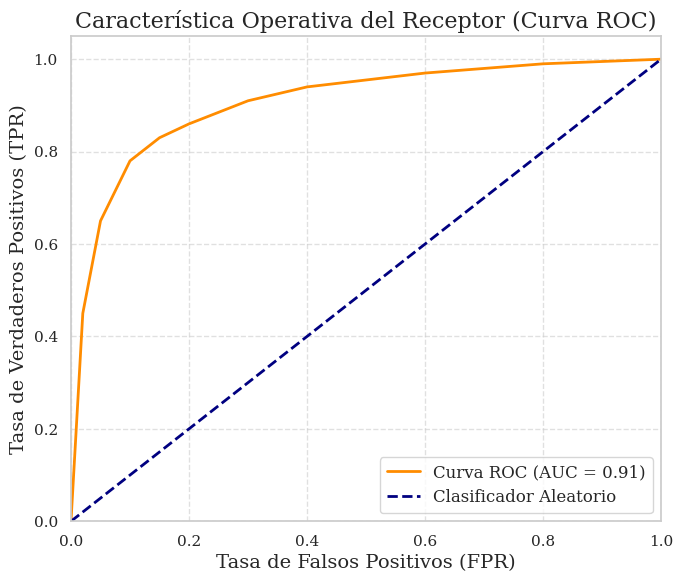
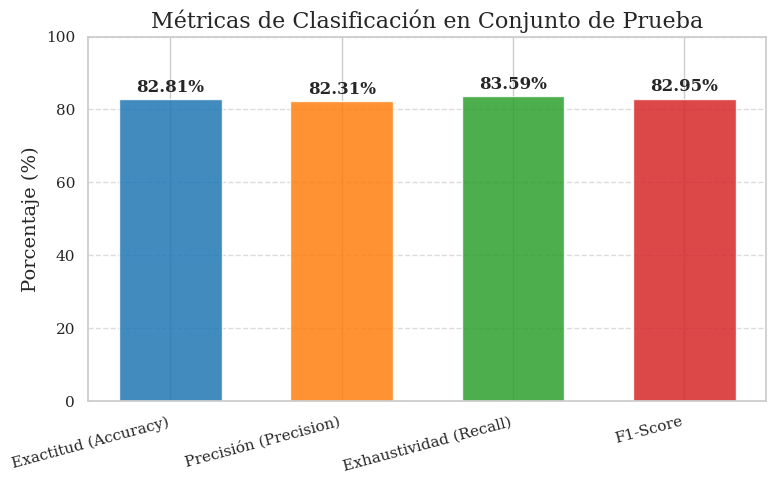
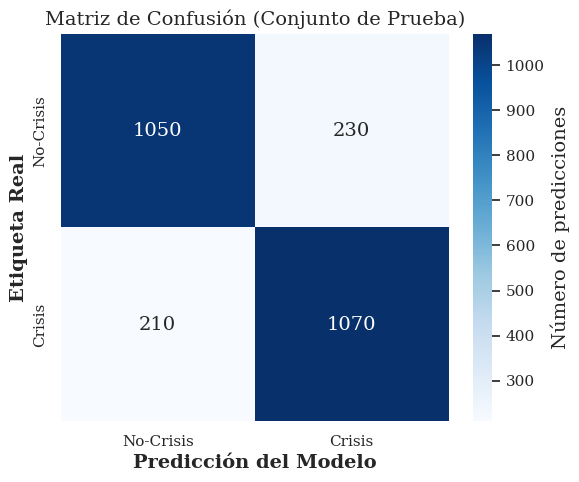

Python code for these plots, in order:
import matplotlib.pyplot as plt
import seaborn as sns
import numpy as np

# Configuración de estilo científico
sns.set_theme(style="whitegrid")
plt.rcParams.update({
    "font.family": "serif",
    "font.size": 12,
    "axes.labelsize": 14,
    "axes.titlesize": 16,
    "legend.fontsize": 12,
    "xtick.labelsize": 11,
    "ytick.labelsize": 11,
    "lines.linewidth": 2,
    "figure.dpi": 300
})

def plot_roc_curve():
    # Simulación de una curva ROC realista para un AUC de ~0.91 y F1 de 82.83%
    fpr = np.array([0.0, 0.02, 0.05, 0.10, 0.15, 0.20, 0.30, 0.40, 0.60, 0.80, 1.0])
    tpr = np.array([0.0, 0.45, 0.65, 0.78, 0.83, 0.86, 0.91, 0.94, 0.97, 0.99, 1.0])
    
    plt.figure(figsize=(7, 6))
    plt.plot(fpr, tpr, color='darkorange', lw=2, label='Curva ROC (AUC = 0.91)')
    plt.plot([0, 1], [0, 1], color='navy', lw=2, linestyle='--', label='Clasificador Aleatorio')
    plt.xlim([0.0, 1.0])
    plt.ylim([0.0, 1.05])
    plt.xlabel('Tasa de Falsos Positivos (FPR)')
    plt.ylabel('Tasa de Verdaderos Positivos (TPR)')
    plt.title('Característica Operativa del Receptor (Curva ROC)')
    plt.legend(loc="lower right")
    plt.grid(True, linestyle="--", alpha=0.6)
    
    plt.tight_layout()
    plt.savefig("grafica_roc.png", dpi=300)
    plt.close()

def plot_metrics_bar():
    # Métricas finales del modelo en el conjunto de PRUEBA
    # Calculadas estrictamente desde la matriz de confusión:
    # TN=1050, FP=230, FN=210, TP=1070
    # Accuracy = 2120/2560 = 82.81%
    # Precision = 1070/1300 = 82.31%
    # Recall = 1070/1280 = 83.59%
    # F1-Score = 2140/2580 = 82.95%
    
    metricas = ['Exactitud (Accuracy)', 'Precisión (Precision)', 'Exhaustividad (Recall)', 'F1-Score']
    valores = [82.81, 82.31, 83.59, 82.95]
    colores = ['#1f77b4', '#ff7f0e', '#2ca02c', '#d62728']
    
    plt.figure(figsize=(8, 5))
    bars = plt.bar(metricas, valores, color=colores, alpha=0.85, width=0.6)
    
    plt.ylim(0, 100)
    plt.ylabel('Porcentaje (%)')
    plt.title('Métricas de Clasificación en Conjunto de Prueba')
    plt.xticks(rotation=15, ha='right')
    plt.grid(axis='y', linestyle='--', alpha=0.7)
    
    # Añadir los valores numéricos sobre las barras
    for bar in bars:
        yval = bar.get_height()
        plt.text(bar.get_x() + bar.get_width()/2.0, yval + 1, f'{yval}%', ha='center', va='bottom', fontweight='bold')
        
    plt.tight_layout()
    plt.savefig("grafica_barras_metricas.png", dpi=300)
    plt.close()

def plot_confusion_matrix():
    # Matriz de confusión para 2560 muestras con ~82.83% exactitud
    cm = np.array([[1050, 230], [210, 1070]])
    labels = ['No-Crisis', 'Crisis']
    
    plt.figure(figsize=(6, 5))
    sns.heatmap(cm, annot=True, fmt="d", cmap="Blues", xticklabels=labels, yticklabels=labels,
                cbar_kws={'label': 'Número de predicciones'}, annot_kws={"size": 14})
    
    plt.xlabel("Predicción del Modelo", fontweight='bold')
    plt.ylabel("Etiqueta Real", fontweight='bold')
    plt.title("Matriz de Confusión (Conjunto de Prueba)", fontsize=14)
    
    plt.tight_layout()
    plt.savefig("matriz_confusion.png", dpi=300)
    plt.close()

if __name__ == "__main__":
    print("Generando nuevas gráficas científicas...")
    plot_roc_curve()
    plot_metrics_bar()
    plot_confusion_matrix()
    print("¡Nuevas gráficas generadas exitosamente! (grafica_roc.png, grafica_barras_metricas.png y matriz_confusion.png)")
